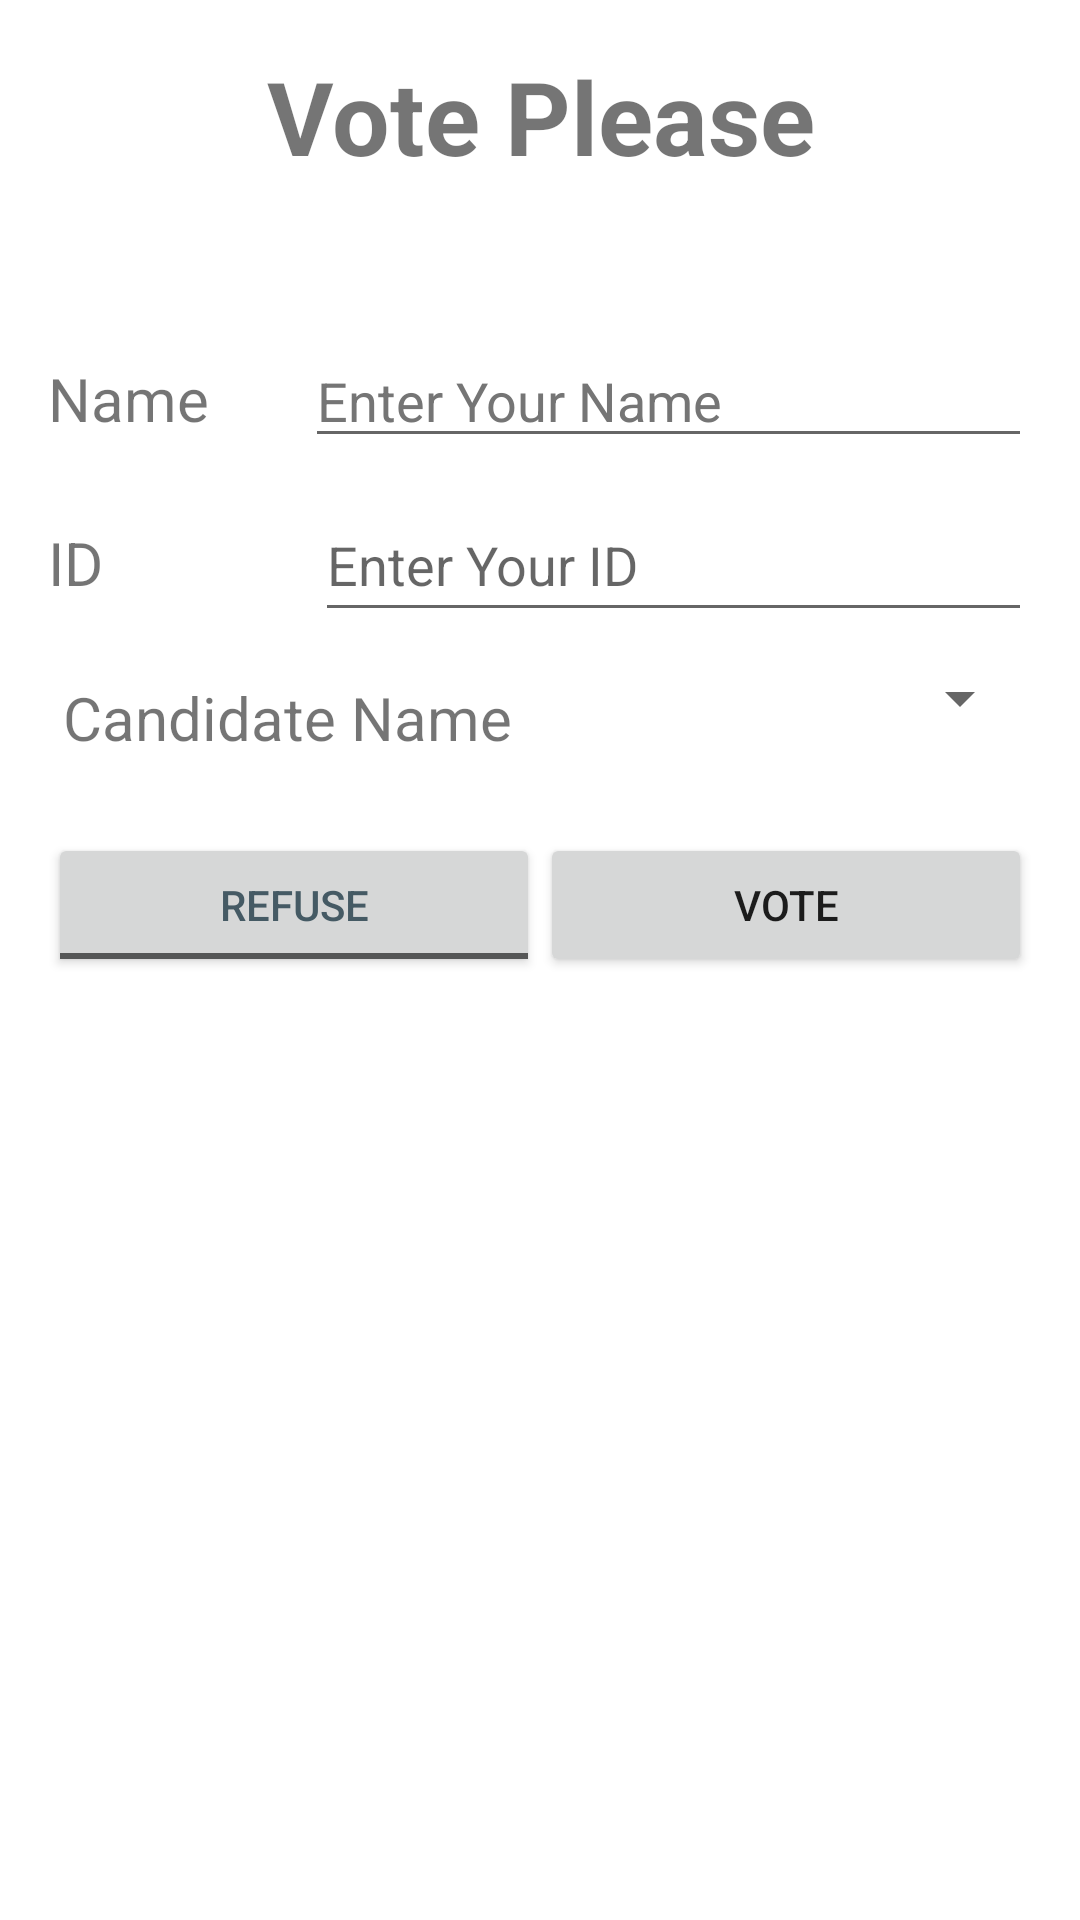

Android layout source for this screen:
<!-- AndroidManifest.xml: application theme Theme.As_4 -->
<!-- res/layout/activity_voting.xml -->
<?xml version="1.0" encoding="utf-8"?>
<androidx.constraintlayout.widget.ConstraintLayout xmlns:android="http://schemas.android.com/apk/res/android"
    xmlns:app="http://schemas.android.com/apk/res-auto"
    xmlns:tools="http://schemas.android.com/tools"
    android:layout_width="match_parent"
    android:layout_height="match_parent"
    tools:context=".Voting">

    <LinearLayout
        android:layout_width="match_parent"
        android:layout_height="match_parent"
        android:layout_marginStart="16dp"
        android:layout_marginTop="16dp"
        android:layout_marginEnd="16dp"
        android:layout_marginBottom="16dp"
        android:orientation="vertical"
        app:layout_constraintBottom_toBottomOf="parent"
        app:layout_constraintEnd_toEndOf="parent"
        app:layout_constraintStart_toStartOf="parent"
        app:layout_constraintTop_toTopOf="parent">

        <TextView
            android:id="@+id/VotePlease"
            android:layout_width="match_parent"
            android:layout_height="wrap_content"
            android:gravity="center"
            android:text="@string/vote_please"
            android:textSize="34sp"
            android:textStyle="bold" />

        <LinearLayout
            android:layout_width="match_parent"
            android:layout_height="wrap_content"
            android:layout_marginTop="50dp"
            android:layout_marginBottom="10dp"
            android:orientation="horizontal">

            <TextView
                android:id="@+id/Name"
                android:layout_width="wrap_content"
                android:layout_height="wrap_content"
                android:layout_weight="1"
                android:text="@string/name"
                android:textSize="20sp" />

            <EditText
                android:id="@+id/nameText"
                android:layout_width="wrap_content"
                android:layout_height="wrap_content"
                android:layout_weight="1"
                android:ems="10"
                android:hint="@string/enter_your_name"
                android:importantForAutofill="no"
                android:inputType="textPersonName"
                android:textColorHint="#757575"
                tools:ignore="TouchTargetSizeCheck" />

        </LinearLayout>

        <LinearLayout
            android:layout_width="match_parent"
            android:layout_height="wrap_content"
            android:layout_marginBottom="10dp"
            android:orientation="horizontal">

            <TextView
                android:id="@+id/ID"
                android:layout_width="wrap_content"
                android:layout_height="wrap_content"
                android:layout_weight="1"
                android:text="@string/id"
                android:textSize="20sp" />

            <EditText
                android:id="@+id/id"
                android:layout_width="wrap_content"
                android:layout_height="wrap_content"
                android:layout_weight="1"
                android:ems="8"
                android:hint="@string/enter_your_id"
                android:importantForAutofill="no"
                android:inputType="textPersonName"
                android:minHeight="48dp"
                tools:ignore="TextContrastCheck" />
        </LinearLayout>

        <LinearLayout
            android:layout_width="match_parent"
            android:layout_height="wrap_content"
            android:layout_marginBottom="10dp"
            android:orientation="horizontal">

            <TextView
                android:id="@+id/Candiate"
                android:layout_width="match_parent"
                android:layout_height="wrap_content"
                android:layout_weight="1"
                android:padding="5dp"
                android:text="@string/candidate_name1"
                android:textSize="20sp" />

            <Spinner
                android:id="@+id/spinner1"
                android:layout_width="match_parent"
                android:layout_height="wrap_content"
                android:layout_weight="1"
                android:padding="5dp"
                android:scrollbarSize="48dp"
                tools:ignore="TouchTargetSizeCheck" />
        </LinearLayout>

        <LinearLayout
            android:layout_width="match_parent"
            android:layout_height="wrap_content"
            android:layout_marginTop="10dp"
            android:orientation="horizontal">

            <ToggleButton
                android:id="@+id/toggle"
                android:layout_width="wrap_content"
                android:layout_height="wrap_content"
                android:layout_weight="1"
                android:text="@string/togglebutton"
                android:textColor="#455A64"
                android:textOn="ACCEPT"
                android:textOff="REFUSE"
                tools:ignore="TextContrastCheck" />

            <Button
                android:id="@+id/vote"
                android:layout_width="wrap_content"
                android:layout_height="wrap_content"
                android:layout_weight="1"
                android:text="@string/vote" />
        </LinearLayout>

    </LinearLayout>
</androidx.constraintlayout.widget.ConstraintLayout>
<!-- resources referenced by this layout -->
<resources>
  <string name="candidate_name1">Candidate Name</string>
  <string name="enter_your_id">Enter Your ID</string>
  <string name="enter_your_name">Enter Your Name</string>
  <string name="id">ID</string>
  <string name="name">Name</string>
  <string name="togglebutton">ToggleButton</string>
  <string name="vote">vote</string>
  <string name="vote_please">Vote Please</string>
  <style name="Theme.As_4" parent="Theme.MaterialComponents.DayNight.DarkActionBar">
          
          <item name="colorPrimary">@color/purple_500</item>
          <item name="colorPrimaryVariant">@color/purple_700</item>
          <item name="colorOnPrimary">@color/white</item>
          
          <item name="colorSecondary">@color/teal_200</item>
          <item name="colorSecondaryVariant">@color/teal_700</item>
          <item name="colorOnSecondary">@color/black</item>
          
          <item name="android:statusBarColor" tools:targetApi="l">?attr/colorPrimaryVariant</item>
          
      </style>
  <!-- not gathered from this repository: default colours our renderer supplied (Android Studio template values) -->
  <color name="purple_500">#FF6200EE</color>
  <color name="purple_700">#FF3700B3</color>
  <color name="teal_200">#FF03DAC5</color>
  <color name="teal_700">#FF018786</color>
  <color name="black">#FF000000</color>
  <color name="white">#FFFFFFFF</color>
</resources>
